Run: headless pygame with SDL's dummy video driver; simulated clock (each Clock.tick advances the game by its frame time, no real sleeping); random seed 0; keys injected as events and as key.get_pressed() state; mouse plan: one left click at the window centre at the start of phase 2, then a move to the lower-right quarter at the start of phase 3.
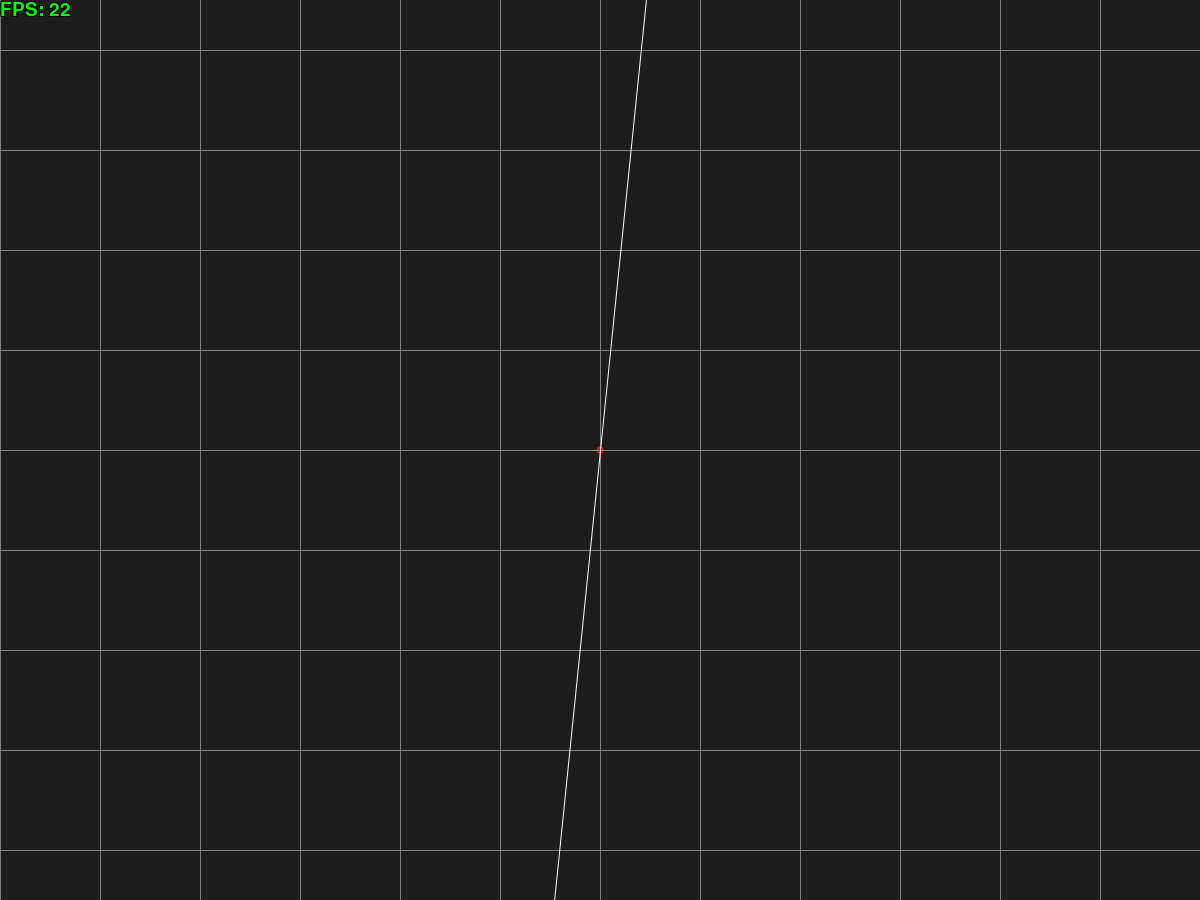
Frame 1 of 4 · flips 1–60 · no input
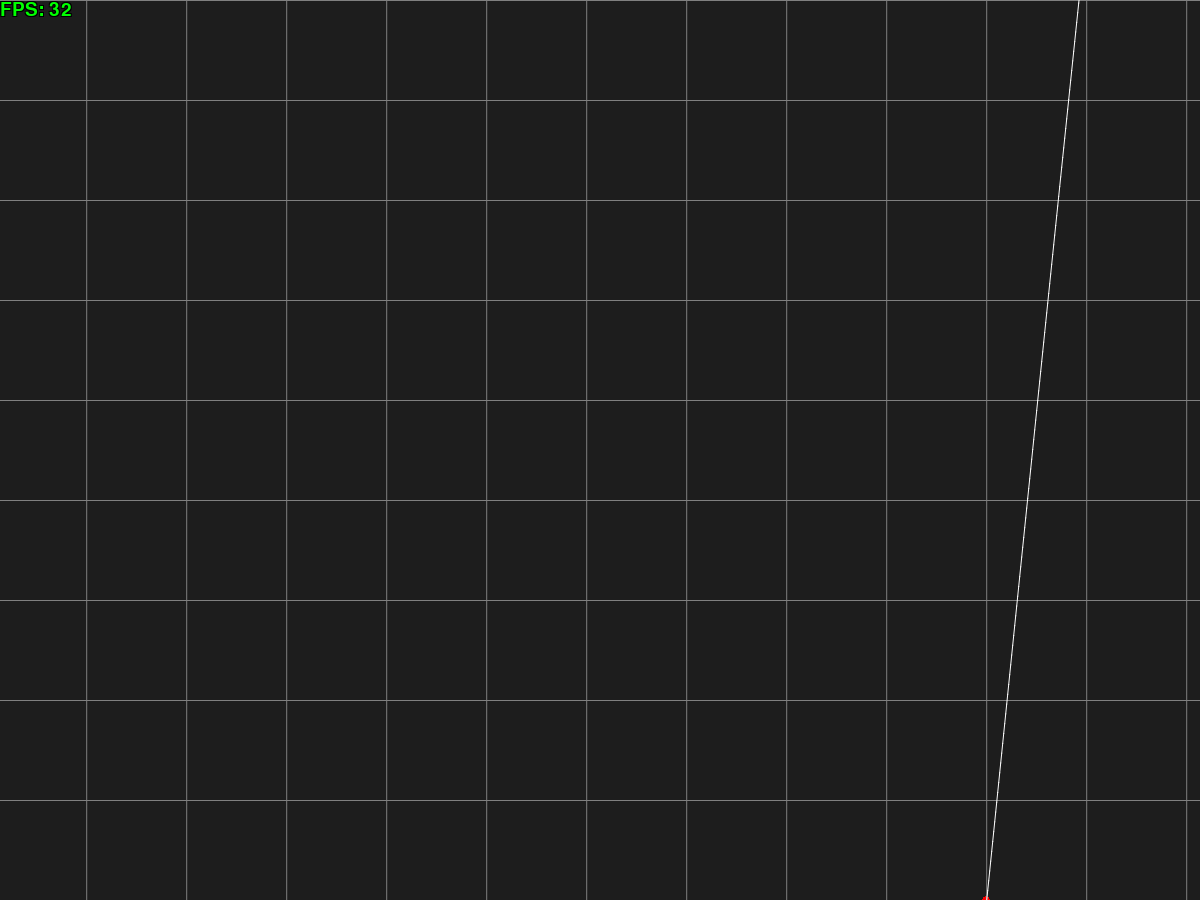
Frame 2 of 4 · flips 61–180 · clicked the window centre · tapped SPACE, RETURN · held RIGHT (→), D
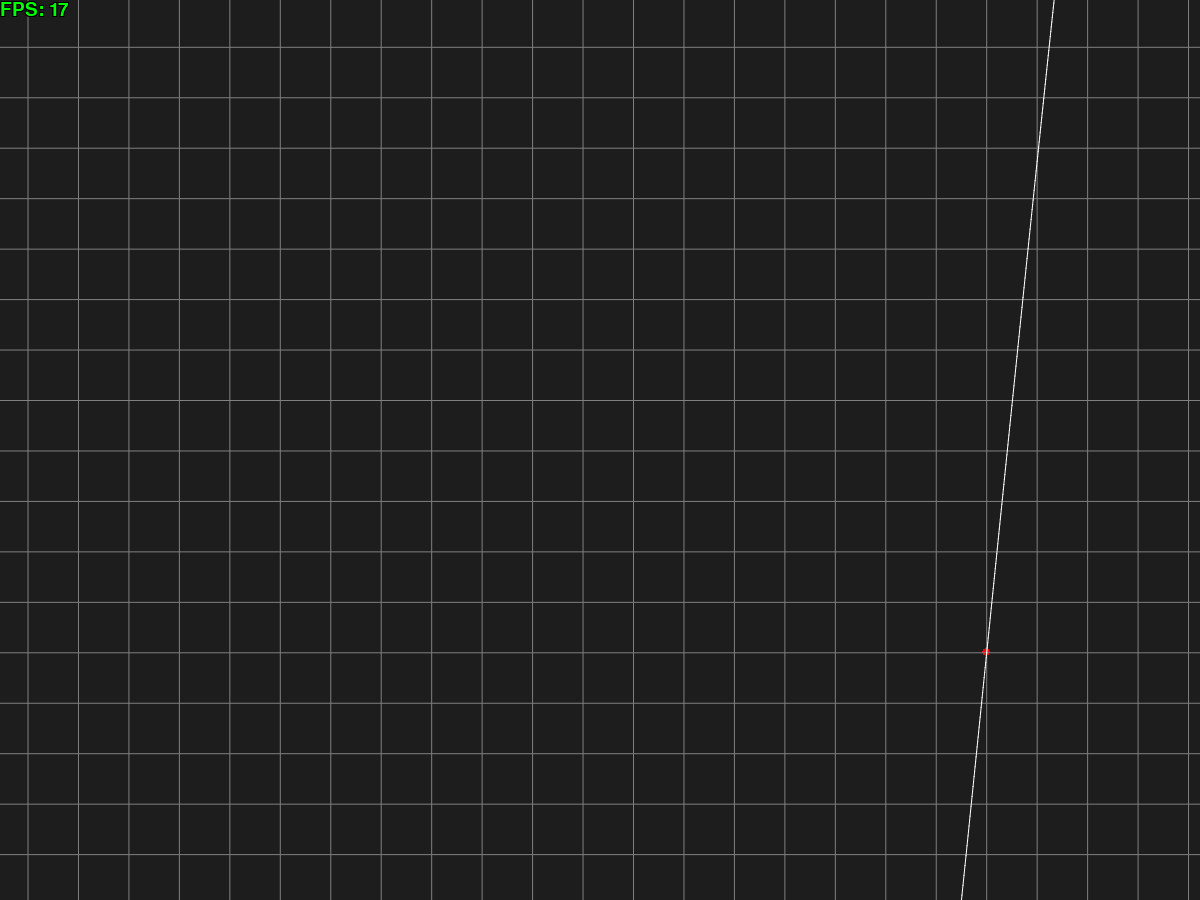
Frame 3 of 4 · flips 181–300 · moved the mouse to the lower-right quarter · held DOWN (↓), S
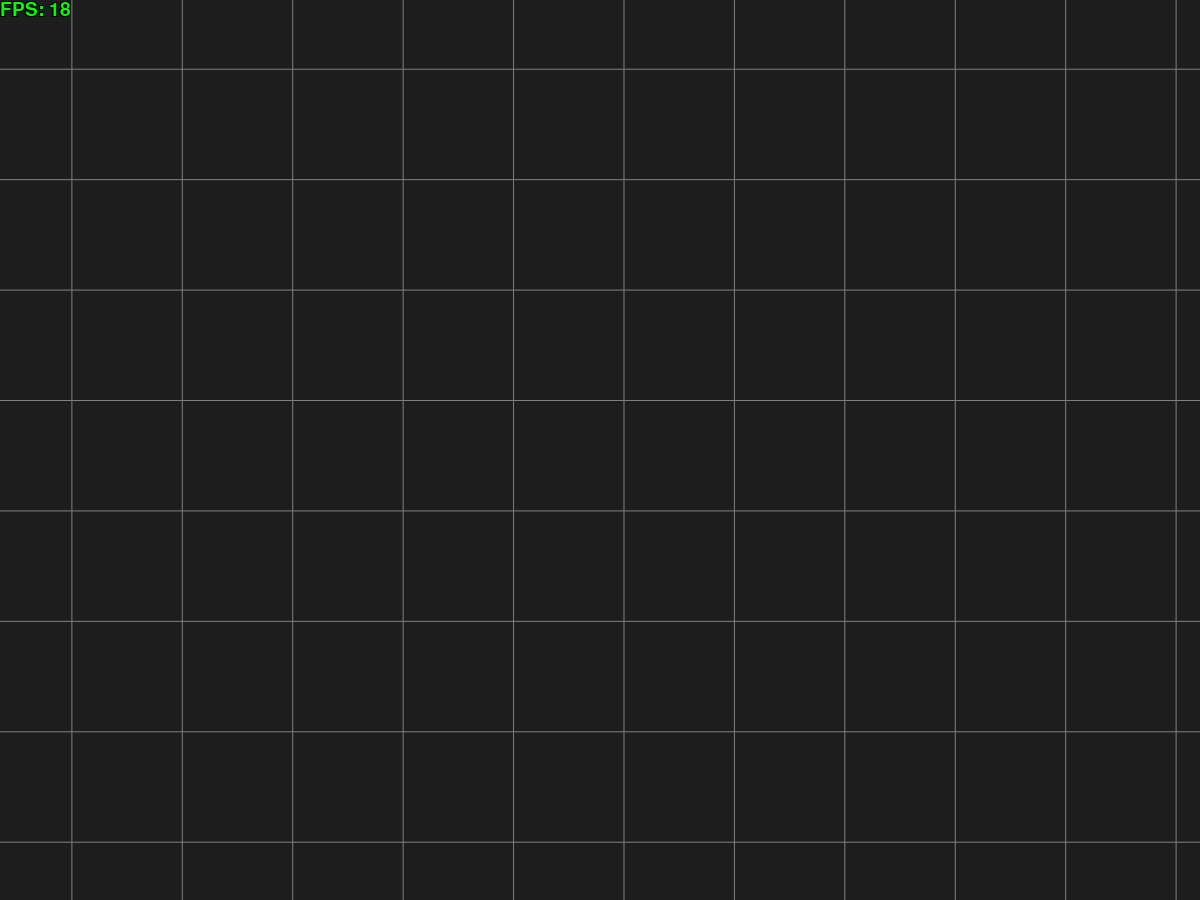
Frame 4 of 4 · flips 301–420 · held LEFT (←), A, UP (↑), W

The pygame program that drew these frames:

import pygame
import time

pygame.init()

window_resolution = pygame.math.Vector2(1200, 900)
origin = pygame.math.Vector2(window_resolution.x / 2, window_resolution.y / 2)
display = pygame.display.set_mode(window_resolution, pygame.RESIZABLE)
pygame.display.set_caption(__file__.split("\\")[-1])

run = True
fps = 480 # 0 for unlimited
time_prev = time.time()
clock = pygame.time.Clock()

pygame.font.init()
font = pygame.font.SysFont("leelawadeeuisemilight", int(window_resolution.y) >> 5)


class Color:
    black = (0, 0, 0)
    white = (255, 255, 255)
    red = (255, 0, 0)
    yellow = (255, 255, 0)
    green = (0, 255, 0)
    cyan = (0, 255, 255)
    blue = (0, 0, 255)
    gray = (128, 128, 128)
    kc_gray = (29, 29, 29)


def show_fps(delta_time, text_color=(0, 255, 0), outline_color=(0, 0, 0)):
    text = f"FPS: {int(1 / delta_time)}"
    fps_text = font.render(text, True, text_color)
    fps_outline = font.render(text, True, outline_color)
    display.blit(fps_outline, (-1, -1))
    display.blit(fps_outline, (-1, 1))
    display.blit(fps_outline, (1, -1))
    display.blit(fps_outline, (1, 1))
    display.blit(fps_text, (0, 0))


class Curve:
    def __init__(self, diff_func, x, y):
        self.diff_func = diff_func
        self.x = x
        self.y = y

    def draw(self, n_iterations, step_size):
        right_x, left_x = self.x, self.x
        right_y, left_y = self.y, self.y

        for _ in range(n_iterations):
            last_right_x = right_x
            last_right_y = right_y
            right_y += y_(right_x, right_y) * step_size
            right_x += step_size

            right_point_start = pygame.math.Vector2(last_right_x, max(min(last_right_y * -1, window_resolution.y),
                                                          -window_resolution.y)) * draw_scale + origin
            right_point_end = pygame.math.Vector2(right_x, max(min(right_y * -1, window_resolution.y),
                                                   -window_resolution.y)) * draw_scale + origin

            last_left_x = left_x
            last_left_y = left_y
            left_y += y_(left_x, left_y) * -step_size
            left_x -= step_size

            left_point_start = pygame.math.Vector2(last_left_x, max(min(last_left_y * -1, window_resolution.y),
                                                          -window_resolution.y)) * draw_scale + origin
            left_point_end = pygame.math.Vector2(left_x, max(min(left_y * -1, window_resolution.y),
                                                   -window_resolution.y)) * draw_scale + origin

            pygame.draw.aaline(display, Color.white, right_point_start, right_point_end)
            pygame.draw.aaline(display, Color.white, left_point_start, left_point_end)


def draw_grid():
    x_start = min(-(int(origin.x) // int(draw_scale)), 0)
    x_end = max(int(window_resolution.x - origin.x) // int(draw_scale), 0)

    for i in range(x_start, x_end + 1):
        grid_x = i * draw_scale + origin.x
        pygame.draw.aaline(display, Color.gray, (grid_x, 0), (grid_x, window_resolution.y))

    y_start = min(-(int(origin.y) // int(draw_scale)), 0)
    y_end = max(int(window_resolution.y - origin.y) // int(draw_scale), 0)

    for i in range(y_start, y_end + 1):
        draw_y = i * draw_scale + origin.y
        pygame.draw.aaline(display, Color.gray, (0, draw_y), (window_resolution.x, draw_y))


def y_(x, y):
    # equation = 4 - x * y
    # equation = -0.5*y**2 + 9.82
    equation = 9.82-0.0025*y**2
    return min(max(equation, -2 ** 31), 2 ** 31 - 1)


n_iterations = 5000
step_size = 0.01
draw_scale = 100

c1 = Curve(y_, 0, 0)


while run:
    # Calculate dt
    time_now = time.time()
    dt = time_now - time_prev
    time_prev = time_now

    # Event loop
    for event in pygame.event.get():
        if event.type == pygame.QUIT:
            run = False

        # Resize window event
        if event.type == pygame.VIDEORESIZE:
            window_resolution = pygame.math.Vector2(event.w, event.h)
            display = pygame.display.set_mode(window_resolution, pygame.RESIZABLE)

    keys = pygame.key.get_pressed()
    if keys[pygame.K_UP]:
        draw_scale = min(draw_scale + 10 * dt, max(window_resolution) / 2)
    if keys[pygame.K_DOWN]:
        draw_scale = max(draw_scale - 10 * dt, 1)
    if keys[pygame.K_w]:
        origin.y += 50 * dt
    if keys[pygame.K_s]:
        origin.y -= 50 * dt
    if keys[pygame.K_a]:
        origin.x += 50 * dt
    if keys[pygame.K_d]:
        origin.x -= 50 * dt

    mouse_buttons = pygame.mouse.get_pressed()
    mouse_position = pygame.math.Vector2(pygame.mouse.get_pos())
    if not mouse_buttons[0]:
        select_pos = mouse_position
        select_origin = origin

    else:
        delta_pos = mouse_position - select_pos
        origin = select_origin + delta_pos

    # Draw
    display.fill(Color.kc_gray)

    pygame.draw.circle(display, Color.red, origin, 4)

    draw_grid()

    c1.draw(n_iterations, step_size)

    show_fps(dt)
    pygame.display.update()
    if fps > 0:
        clock.tick(fps)
